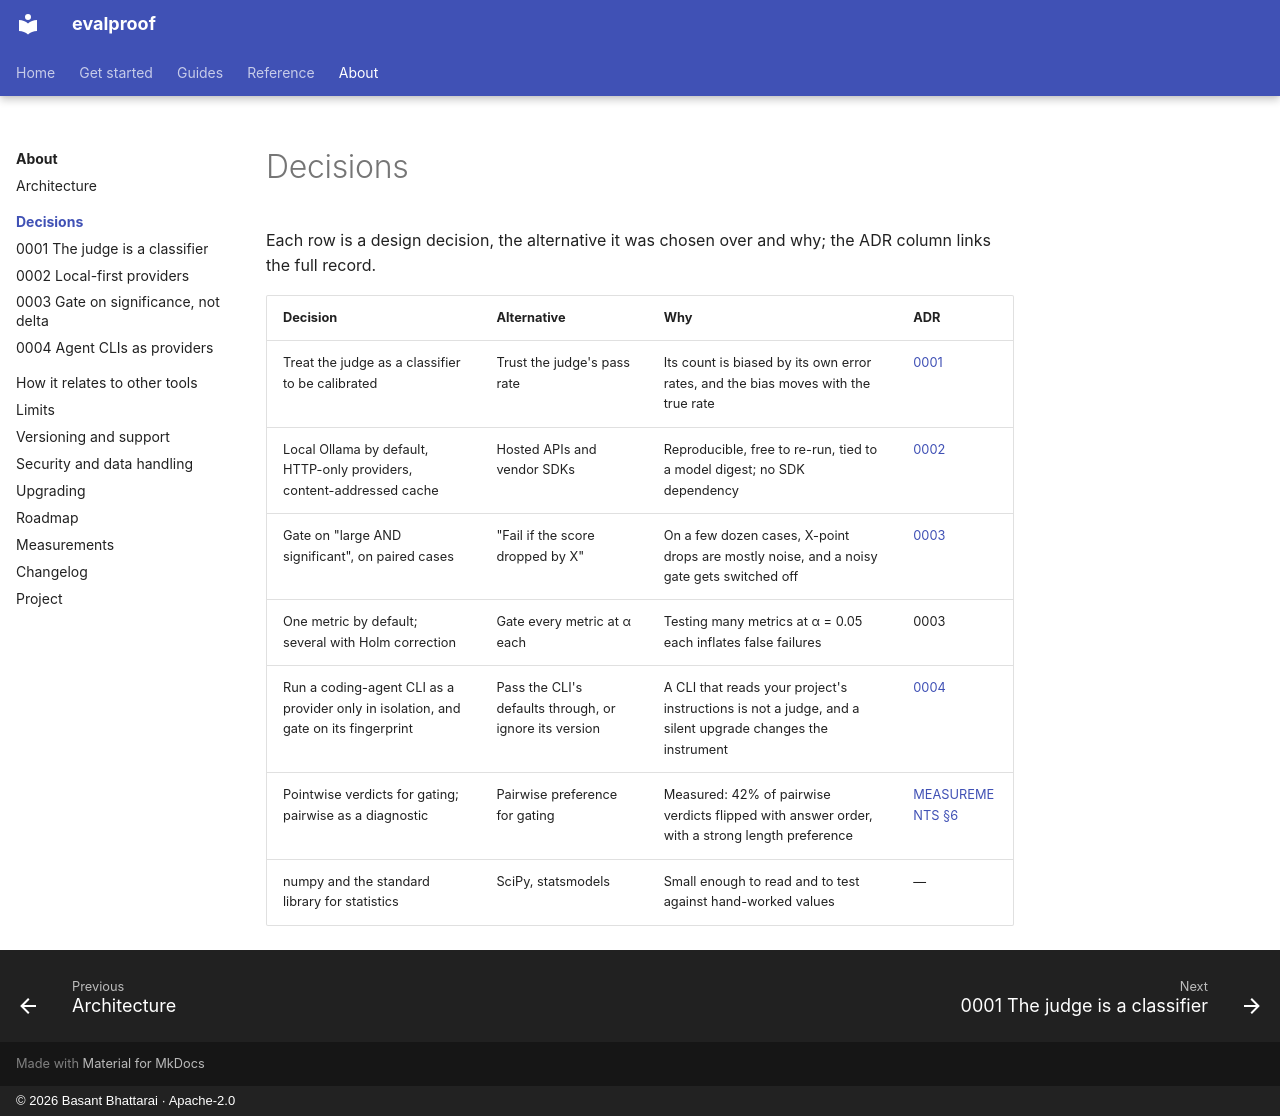

repository: technobasant/evalproof · page: about/decisions/index.html · generator: mkdocs · copyright: © 2026 Basant Bhattarai · Apache-2.0

---
description: The design decisions behind evalproof, the alternatives they were chosen over, and the ADRs that record them.
---

# Decisions

Each row is a design decision, the alternative it was chosen over and why; the ADR column links the full record.

| Decision | Alternative | Why | ADR |
|---|---|---|---|
| Treat the judge as a classifier to be calibrated | Trust the judge's pass rate | Its count is biased by its own error rates, and the bias moves with the true rate | [0001](../../adr/0001-judge-is-a-classifier.md) |
| Local Ollama by default, HTTP-only providers, content-addressed cache | Hosted APIs and vendor SDKs | Reproducible, free to re-run, tied to a model digest; no SDK dependency | [0002](../../adr/0002-local-first-providers.md) |
| Gate on "large AND significant", on paired cases | "Fail if the score dropped by X" | On a few dozen cases, X-point drops are mostly noise, and a noisy gate gets switched off | [0003](../../adr/0003-gate-on-significance-not-delta.md) |
| One metric by default; several with Holm correction | Gate every metric at α each | Testing many metrics at α = 0.05 each inflates false failures | 0003 |
| Run a coding-agent CLI as a provider only in isolation, and gate on its fingerprint | Pass the CLI's defaults through, or ignore its version | A CLI that reads your project's instructions is not a judge, and a silent upgrade changes the instrument | [0004](../../adr/0004-agent-clis-as-providers.md) |
| Pointwise verdicts for gating; pairwise as a diagnostic | Pairwise preference for gating | Measured: 42% of pairwise verdicts flipped with answer order, with a strong length preference | [MEASUREMENTS §6](../measurements.md) |
| numpy and the standard library for statistics | SciPy, statsmodels | Small enough to read and to test against hand-worked values | — |
